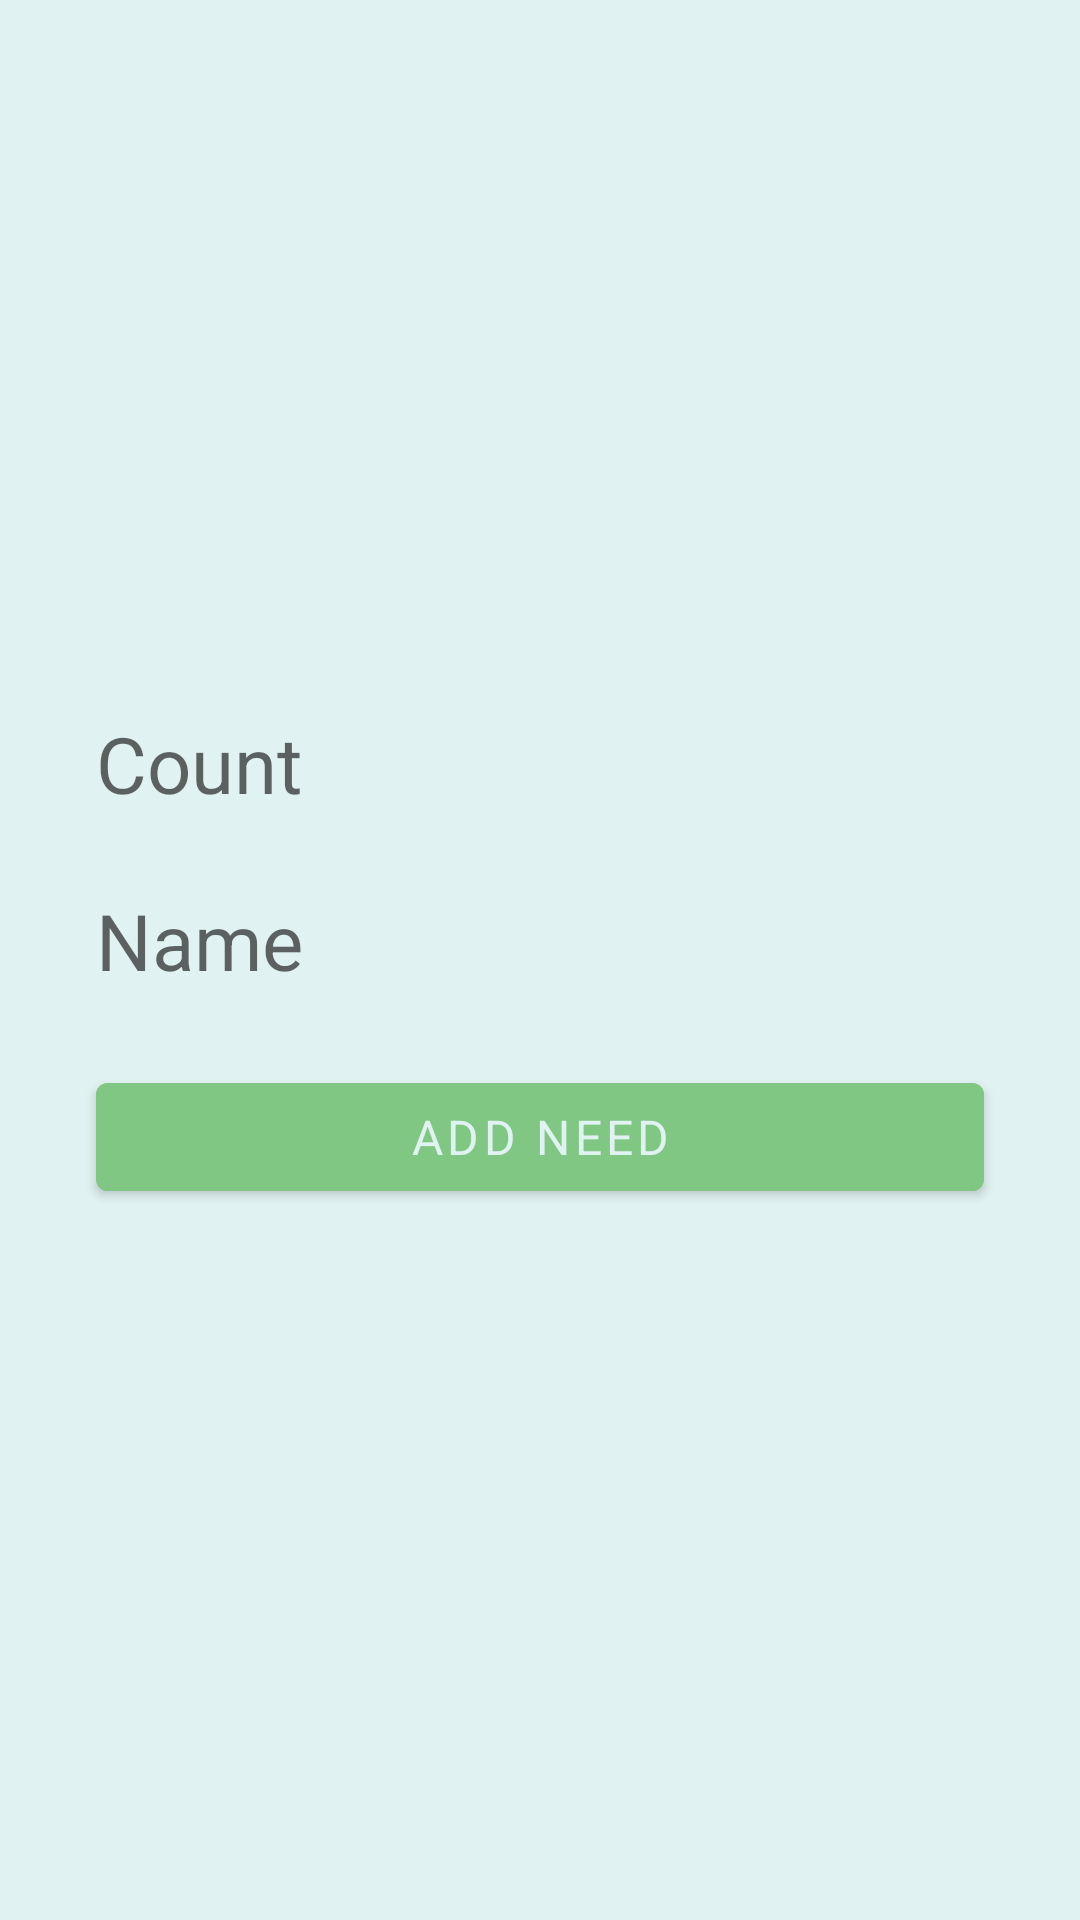

Reconstruct the res/layout file that produces this screen, plus the resources it refers to.
<!-- AndroidManifest.xml: application theme Theme.Trickle -->
<!-- res/layout/fragment_add_need.xml -->
<?xml version="1.0" encoding="utf-8"?>
<androidx.constraintlayout.widget.ConstraintLayout xmlns:android="http://schemas.android.com/apk/res/android"
    xmlns:app="http://schemas.android.com/apk/res-auto"
    xmlns:tools="http://schemas.android.com/tools"
    android:layout_width="match_parent"
    android:layout_height="match_parent"
    tools:context=".presentation.ui.fragment.AddNeedFragment">

    <EditText
        android:id="@+id/etCount"
        android:layout_width="0dp"
        android:layout_height="wrap_content"
        android:layout_marginHorizontal="32dp"
        android:layout_marginBottom="24dp"
        android:background="@null"
        android:ems="10"
        android:hint="@string/count"
        android:importantForAutofill="no"
        android:inputType="textPersonName"
        android:textColor="@color/secondaryDarkColor"
        android:textSize="26sp"
        app:layout_constraintBottom_toTopOf="@+id/etName"
        app:layout_constraintEnd_toEndOf="parent"
        app:layout_constraintHorizontal_bias="0.5"
        app:layout_constraintStart_toStartOf="parent"
        app:layout_constraintTop_toTopOf="parent"
        app:layout_constraintVertical_chainStyle="packed" />

    <EditText
        android:id="@+id/etName"
        android:layout_width="0dp"
        android:layout_height="wrap_content"
        android:layout_marginHorizontal="32dp"
        android:layout_marginBottom="24dp"
        android:background="@null"
        android:ems="10"
        android:hint="@string/name"
        android:importantForAutofill="no"
        android:inputType="textPersonName"
        android:textColor="@color/secondaryDarkColor"
        android:textSize="26sp"
        app:layout_constraintBottom_toTopOf="@+id/btnSaveNeed"
        app:layout_constraintEnd_toEndOf="parent"
        app:layout_constraintHorizontal_bias="0.5"
        app:layout_constraintStart_toStartOf="parent"
        app:layout_constraintTop_toBottomOf="@+id/etCount" />

    <com.google.android.material.button.MaterialButton
        android:id="@+id/btnSaveNeed"
        android:layout_width="0dp"
        android:layout_height="wrap_content"
        android:layout_marginStart="32dp"
        android:layout_marginEnd="32dp"
        android:backgroundTint="@color/secondaryColor"
        android:text="@string/add_need"
        android:textColor="@color/textColor"
        android:textSize="16sp"
        app:layout_constraintBottom_toBottomOf="parent"
        app:layout_constraintEnd_toEndOf="parent"
        app:layout_constraintHorizontal_bias="0.5"
        app:layout_constraintStart_toStartOf="parent"
        app:layout_constraintTop_toBottomOf="@+id/etName" />
</androidx.constraintlayout.widget.ConstraintLayout>
<!-- resources referenced by this layout -->
<resources>
  <color name="secondaryColor">#81c784</color>
  <color name="secondaryDarkColor">#519657</color>
  <color name="textColor">#e0f2f1</color>
  <string name="add_need">Add Need</string>
  <string name="count">Count</string>
  <string name="name">Name</string>
  <style name="Theme.Trickle" parent="Theme.MaterialComponents.Light">
          
          <item name="colorPrimary">@color/primaryColor</item>
          <item name="colorPrimaryVariant">@color/primaryDarkColor</item>
          <item name="colorOnPrimary">@color/black</item>
          
          <item name="colorSecondary">@color/secondaryColor</item>
          <item name="colorSecondaryVariant">@color/secondaryDarkColor</item>
          <item name="colorOnSecondary">@color/black</item>
          
          <item name="android:statusBarColor">@color/primaryDarkColor</item>
          
          <item name="windowActionBar">false</item>
          <item name="windowNoTitle">true</item>
          <item name="android:windowBackground">@color/backgroundColor</item>
          <item name="fontFamily">@font/tajawal</item>
      </style>
  <color name="primaryColor">#80cbc4</color>
  <color name="primaryDarkColor">#4f9a94</color>
  <color name="black">#FF000000</color>
  <color name="backgroundColor">#e0f2f1</color>
</resources>
